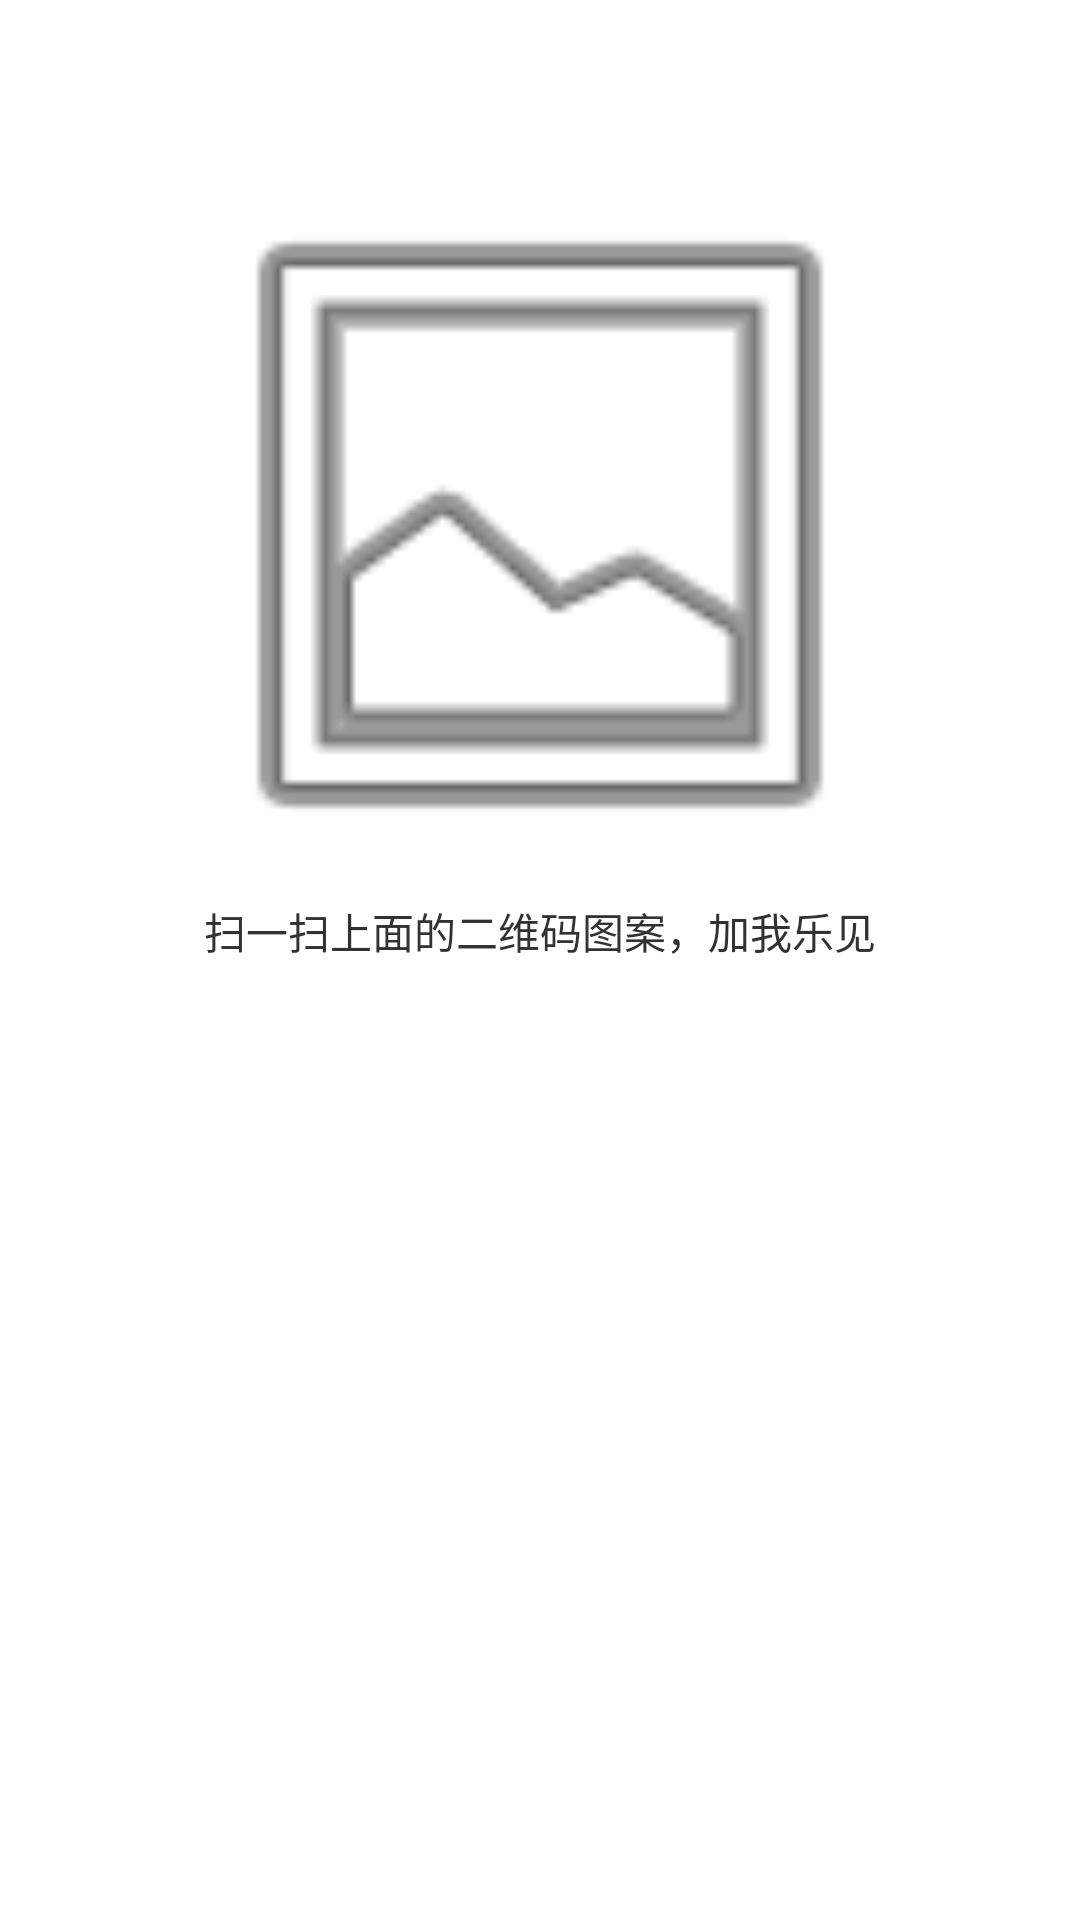

This screen was rendered from an Android layout file. Write that file and the resources it references.
<!-- AndroidManifest.xml: application theme AppBaseTheme -->
<!-- res/layout/showbarcode.xml -->
<?xml version="1.0" encoding="utf-8"?>
<LinearLayout xmlns:android="http://schemas.android.com/apk/res/android"
    android:layout_width="match_parent"
    android:background="@color/white"
    android:layout_height="match_parent"
    android:orientation="vertical" >

    <LinearLayout
        android:layout_width="fill_parent"
        android:gravity="center"
        android:layout_height="@dimen/common_height" >

        <ImageView
            android:id="@+id/barcode_userPicImg"
            android:layout_width="100px"
            android:layout_height="fill_parent"
            android:layout_marginLeft="10dp"
            android:layout_weight="1"
            android:src="@drawable/default_user_pic" />

        <LinearLayout
            android:layout_marginRight="10dp"
            android:layout_width="wrap_content"
            android:layout_weight="4"
            android:layout_height="fill_parent"
            android:orientation="vertical" >

            <TextView
                android:id="@+id/barcode_userName"
                android:gravity="center_vertical"
                android:layout_width="wrap_content"
                android:textSize="18sp"
                android:layout_height="wrap_content"
                android:text="@null" />

            <TextView
                android:id="@+id/barcode_userAddress"
                android:gravity="center_vertical"
                android:layout_width="wrap_content"
                android:layout_height="wrap_content"
                android:text="@null" />
        </LinearLayout>
    </LinearLayout>

    <RelativeLayout 
        android:layout_width="fill_parent"
        android:layout_height="match_parent">

    <ImageView
        android:id="@+id/barcode_userBarCode"
        android:layout_width="250dp"
        android:layout_height="250dp"
        android:layout_alignParentTop="true"
        android:layout_centerHorizontal="true"
        android:src="@android:drawable/ic_menu_gallery" />

    <TextView
        android:layout_width="match_parent"
        android:layout_height="wrap_content"
        android:layout_alignParentLeft="true"
        android:layout_below="@+id/barcode_userBarCode"
        android:gravity="center"
        android:text="@string/barcode_scanme" />

        </RelativeLayout>

</LinearLayout>
<!-- resources referenced by this layout -->
<resources>
  <color name="white">#FFFFFF</color>
  <dimen name="common_height">50dp</dimen>
  <string name="barcode_scanme">扫一扫上面的二维码图案，加我乐见</string>
  <style name="AppBaseTheme" parent="android:Theme.Holo.Light.DarkActionBar">  
          <item name="android:actionBarStyle">@style/WeChatActionBar</item>  
          <item name="android:itemBackground">@drawable/actionbar_bg_selector</item>  
          <item name="android:actionBarItemBackground">@drawable/actionbar_bg_selector</item>  
          <item name="android:itemTextAppearance">@style/WeChatActionBarOverflow</item>  
          <item name="android:actionOverflowButtonStyle">@style/WeChatActionButtonOverflow</item>  
          <item name="android:background">@color/white</item>
      </style>
  <style name="WeChatActionBar" parent="@android:style/Widget.Holo.ActionBar">  
          <item name="android:background">#303537</item>  
          <item name="android:titleTextStyle">@style/WeChatActionBarTitleText</item>  
      </style>
  <style name="WeChatActionBarOverflow" parent="@android:style/Widget.ActionButton.Overflow">  
          <item name="android:textSize">16sp</item>  
      </style>
  <style name="WeChatActionButtonOverflow" parent="android:style/Widget.Holo.ActionButton.Overflow">  
          <item name="android:src">@drawable/actionbar_more_icon</item>  
      </style>
  <style name="WeChatActionBarTitleText" parent="@android:style/TextAppearance.Holo.Widget.ActionBar.Title">  
          <item name="android:textColor">#cfcfcf</item>  
          <item name="android:textSize">17sp</item>  
      </style>
</resources>
